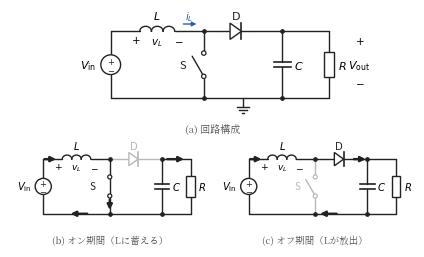

Write the Python code that produced this figure. (Note: this script raises an exception after producing the figure.)
#!/usr/bin/env python3
# fig5.5（第5章）: 昇圧コンバータの回路構成と，オン期間・オフ期間の等価回路。
# 灰色は電流が流れない（切り離された）部分，太い矢印は電流の経路を表す。
import os
import numpy as np
import matplotlib
matplotlib.use("Agg")
import matplotlib.pyplot as plt
from matplotlib.patches import Rectangle, Circle, Polygon
from matplotlib import font_manager as fm

JP = fm.FontProperties(fname="/usr/share/fonts/opentype/noto/NotoSerifCJK-Regular.ttc")
plt.rcParams["axes.unicode_minus"] = False

BK = "#222222"
GY = "#b8b8b8"
BLUE = "#2a5db0"
RED = "#c0392b"


PITCH = 0.40                    # コイル1巻きぶんの長さ
TURNS = 3                       # 巻き数（2026-09-08 著者指示「コイルですが3巻にして」）
COILLEN = TURNS * PITCH         # コイルの長さ。区間の中央にこの長さぶんだけ描き，
                                # 残りは素の配線でつなぐ。こうすると，置き場所の
                                # 長さが違っても，巻き数も1巻きの大きさも変わらない。

def wire(ax, pts, c=BK):
    xs = [p[0] for p in pts]
    ys = [p[1] for p in pts]
    ax.plot(xs, ys, color=c, lw=1.0, solid_capstyle="round", zorder=1)


def dot(ax, x, y, c=BK):
    ax.plot([x], [y], "o", ms=2.4, color=c, zorder=3)


def source(ax, x, ybot, ytop, c=BK):
    r = 0.34
    yc = 0.5 * (ybot + ytop)
    wire(ax, [(x, ybot), (x, yc - r)], c)
    wire(ax, [(x, yc + r), (x, ytop)], c)
    ax.add_patch(Circle((x, yc), r, fc="white", ec=c, lw=1.0, zorder=2))
    ax.text(x, yc + 0.14, "$+$", ha="center", va="center", fontsize=6, color=c)
    ax.text(x, yc - 0.15, "$-$", ha="center", va="center", fontsize=6, color=c)


def sw_v(ax, x, y1, y2, c=BK, fs=8, state="open", r=0.075):
    # 開閉の分かるスイッチ記号（縦置き）：端子2つ（小さい丸）と，下端子を支点にした可動接片。
    # state="open" は接片が左へ持ち上がった状態，"closed" は接片が上端子に接した状態。
    yc = 0.5 * (y1 + y2)
    g = 0.40
    ya, yb = yc - g, yc + g
    wire(ax, [(x, y1), (x, ya - r)], c)
    wire(ax, [(x, yb + r), (x, y2)], c)
    ax.add_patch(Circle((x, ya), r, fc="white", ec=c, lw=0.9, zorder=3))
    ax.add_patch(Circle((x, yb), r, fc="white", ec=c, lw=0.9, zorder=3))
    if state == "closed":
        ax.plot([x, x], [ya + r, yb - r], color=c, lw=1.0, zorder=2)
    else:
        th = np.deg2rad(30)
        ln = 2 * g
        ax.plot([x - r * np.sin(th), x - ln * np.sin(th)],
                [ya + r * np.cos(th), ya + ln * np.cos(th)],
                color=c, lw=1.0, solid_capstyle="round", zorder=2)
    ax.text(x - 0.62, yc, "S", ha="right", va="center", fontsize=fs, color=c)


def ind_h(ax, x1, x2, y, c=BK):
    xc = 0.5 * (x1 + x2)
    xa, xb = xc - COILLEN / 2, xc + COILLEN / 2
    if xa > x1:
        wire(ax, [(x1, y), (xa, y)], c)
    if x2 > xb:
        wire(ax, [(xb, y), (x2, y)], c)
    dx = COILLEN / TURNS
    r = dx / 2
    t = np.linspace(0, np.pi, 30)
    for k in range(TURNS):
        xk = xa + dx * (k + 0.5)
        ax.plot(xk - r * np.cos(t), y + 0.85 * r * np.sin(t),
                color=c, lw=1.0, zorder=2)



def gnd(ax, x, y, c=BK):
    # 基準電位（グランド）。2026-09-08 著者指示「回路図にグランド入れて」。
    wire(ax, [(x, y), (x, y - 0.30)], c)
    for i, wd in enumerate([0.44, 0.26, 0.10]):
        yy = y - 0.30 - i * 0.11
        ax.plot([x - wd / 2, x + wd / 2], [yy, yy], color=c, lw=1.0, zorder=2)


def cap_v(ax, x, y1, y2, c=BK):
    yc = 0.5 * (y1 + y2)
    g, w = 0.09, 0.30
    wire(ax, [(x, y1), (x, yc + g)], c)
    wire(ax, [(x, yc - g), (x, y2)], c)
    ax.plot([x - w, x + w], [yc + g, yc + g], color=c, lw=1.2, zorder=2)
    ax.plot([x - w, x + w], [yc - g, yc - g], color=c, lw=1.2, zorder=2)


def res_v(ax, x, y1, y2, c=BK):
    yc = 0.5 * (y1 + y2)
    w, h = 0.36, 0.85
    wire(ax, [(x, y1), (x, yc + h / 2)], c)
    wire(ax, [(x, yc - h / 2), (x, y2)], c)
    ax.add_patch(Rectangle((x - w / 2, yc - h / 2), w, h,
                           fc="white", ec=c, lw=1.0, zorder=2))


def dio_h(ax, x1, x2, y, c=BK):
    # 左から右へ導通（アノードが左）
    xc = 0.5 * (x1 + x2)
    s = 0.28
    a = 0.7 * s
    wire(ax, [(x1, y), (xc - a, y)], c)
    wire(ax, [(xc + a, y), (x2, y)], c)
    ax.add_patch(Polygon([(xc - a, y - s), (xc - a, y + s), (xc + a, y)],
                         closed=True, fc="white", ec=c, lw=1.0, zorder=2))
    ax.plot([xc + a, xc + a], [y - s, y + s], color=c, lw=1.2, zorder=2)


_ARROWS = []


def iarr(ax, x, y, dx, dy, c=None):
    # 矢印はここでは描かず，軸の縮尺が決まってから draw_arrows() でまとめて描く。
    # (a) と (b)(c) では縮尺が違うので，データ座標で長さを指定すると小さい図では
    # 矢じりだけになって線が潰れて見えてしまうため（著者指摘 2026-09-08）。
    _ARROWS.append((ax, x, y, dx, dy, c))


def draw_arrows():
    # 紙面上の長さを一定にして，どの図でも同じ形の矢印にする。
    # c=None のとき「電流の経路」を示す太い矢印，色を指定したときは細い矢印（i_L など）。
    for ax, x, y, dx, dy, c in _ARROWS:
        n = (dx * dx + dy * dy) ** 0.5
        ux, uy = dx / n, dy / n
        # 全長は 12 pt（細い矢印は 10 pt）を上限に，指定された区間に収まる長さにする。
        # 下限 7.5 pt は，矢じりだけになって線が潰れて見えないための最小の長さ。
        span = n * abs(ax.transData.transform((1, 0))[0]
                       - ax.transData.transform((0, 0))[0]) * 72.0 / ax.figure.dpi
        arrlen = min(12.0 if c is None else 10.0, max(7.5, span))
        lw = 1.7 if c is None else 1.0
        ms = 7.5 if c is None else 6.5           # 矢じりの大きさ
        col = BK if c is None else c
        # 指定された区間の中央に，一定の長さで置く
        px = ax.transData.transform((x + 0.5 * dx, y + 0.5 * dy))
        half = 0.5 * arrlen * ax.figure.dpi / 72.0
        head = ax.transData.inverted().transform(
            (px[0] + ux * half, px[1] + uy * half))
        ax.annotate("", xy=(head[0], head[1]), xycoords="data",
                    xytext=(-ux * arrlen, -uy * arrlen),
                    textcoords="offset points",
                    arrowprops=dict(arrowstyle="-|>", lw=lw, color=col,
                                    mutation_scale=ms,
                                    shrinkA=0, shrinkB=0), zorder=4)
    _ARROWS.clear()


def draw_boost(ax, mode, small=False):
    yT, yB = 2.9, 0.6
    if small:
        # (b)(c) の等価回路：素子間の配線を詰めて回路全体の幅を縮め，同じ紙幅に
        # 描いたとき素子記号が (a) に近い大きさになるようにする
        # （2026-09-08 著者指摘「(b)と(c)の回路大きくして」）
        xV, xL0, xL1, xA, xD0, xD1, xB, xR = 0.6, 1.2, 2.8, 3.4, 3.8, 5.0, 5.6, 6.8
        xlim = (-0.8, 7.6)
    else:
        xV, xL0, xL1, xA, xD0, xD1, xB, xR = 0.7, 1.5, 3.1, 3.9, 4.4, 5.6, 6.6, 8.2
        xlim = (-1.3, 9.7)
    fs = 7.2 if small else 8
    fsd = 6.6 if small else 7.4
    sw_c = GY if mode == "off" else BK
    dio_c = GY if mode == "on" else BK
    # 上側
    wire(ax, [(xV, yT), (xL0, yT)])
    ind_h(ax, xL0, xL1, yT)
    wire(ax, [(xL1, yT), (xA, yT)])
    dot(ax, xA, yT)
    wire(ax, [(xA, yT), (xD0, yT)], dio_c)
    dio_h(ax, xD0, xD1, yT, c=dio_c)
    wire(ax, [(xD1, yT), (xB, yT)], dio_c if mode == "on" else BK)
    wire(ax, [(xB, yT), (xR, yT)])
    dot(ax, xB, yT)
    # 下側
    wire(ax, [(xV, yB), (xR, yB)])
    dot(ax, xA, yB)
    dot(ax, xB, yB)
    if not small:
        gnd(ax, 0.5 * (xA + xB), yB)
    # 素子
    source(ax, xV, yB, yT)
    ax.text(xV - 0.5, 0.5 * (yB + yT), r"$V_{\mathrm{in}}$",
            ha="right", va="center", fontsize=fs)
    sw_v(ax, xA, yB, yT, c=sw_c, fs=fs,
         state="closed" if mode == "on" else "open", r=0.085 if small else 0.075)
    dio_c_lab = dio_c
    ax.text(0.5 * (xD0 + xD1), yT + 0.42, r"$\mathrm{D}$",
            ha="center", fontsize=fs, color=dio_c_lab)
    cap_v(ax, xB, yT, yB)
    ax.text(xB + 0.4, 0.5 * (yB + yT), "$C$", ha="left", va="center", fontsize=fs)
    res_v(ax, xR, yT, yB)
    ax.text(xR + 0.32, 0.5 * (yB + yT), "$R$", ha="left", va="center", fontsize=fs)
    # ラベル
    ax.text(0.5 * (xL0 + xL1), yT + 0.42, "$L$", ha="center", fontsize=fs)
    ax.text(xL0 + 0.05, yT - 0.42, "$+$", ha="center", fontsize=fsd)
    ax.text(0.5 * (xL0 + xL1), yT - 0.46, "$v_L$", ha="center", fontsize=fsd)
    ax.text(xL1 - 0.05, yT - 0.42, "$-$", ha="center", fontsize=fsd)
    if not small:
        iarr(ax, 3.2, yT + 0.25, 0.45, 0, c=BLUE)
        ax.text(3.4, yT + 0.42, "$i_L$", ha="center", fontsize=fsd, color=BLUE)
        ax.text(xR + 1.05, yT - 0.45, "$+$", ha="center", fontsize=fsd)
        ax.text(xR + 1.05, 0.5 * (yB + yT), r"$V_{\mathrm{out}}$",
                ha="center", va="center", fontsize=fs)
        ax.text(xR + 1.05, yB + 0.45, "$-$", ha="center", fontsize=fsd)
    # 電流経路の矢印
    # 矢印は配線の上に置き，素子や節点の丸と重ならない範囲を指定する
    if mode == "on":
        iarr(ax, xV + 0.06, yT, 0.48, 0)
        iarr(ax, xA, 1.20, 0, -0.44)         # S を下向きに流れる
        iarr(ax, 0.5 * (xV + xA) + 0.45, yB, -0.7, 0)
        iarr(ax, xB + 0.2, yT, 0.75, 0)  # CからRへ
    elif mode == "off":
        iarr(ax, xV + 0.06, yT, 0.48, 0)
        iarr(ax, xD1 + 0.03, yT, 0.5, 0)
        iarr(ax, 0.5 * (xA + xB) - 0.2, yB, -0.7, 0)
    ax.set_xlim(*xlim)
    ax.set_ylim(-0.8, 3.65)
    ax.set_aspect("equal")
    ax.axis("off")


fig = plt.figure(figsize=(4.05, 2.4))   # bbox tight の余白 0.1 in ×2 を足して幅 4.25 in（見本原稿の本文幅 4.35 in に収める）
# (a) は従来の大きさのまま。(b)(c) は横に2つ並べたまま図の幅いっぱいに広げ，
# 回路の配線を詰めて描くことで素子記号を (a) の8割程度の大きさにする。
gs = fig.add_gridspec(2, 2, height_ratios=[1.31, 1.12], left=0, right=1,
                      top=1, bottom=0, hspace=0.0, wspace=0.03)

ax = fig.add_subplot(gs[0, :])
draw_boost(ax, "full")
ax.text(4.2, -0.55, "(a) 回路構成", ha="center", fontsize=7.2,
        fontproperties=JP, color="#555")

ax = fig.add_subplot(gs[1, 0])
draw_boost(ax, "on", small=True)
ax.text(3.4, -0.62, "(b) オン期間（Lに蓄える）", ha="center", fontsize=6.8,
        fontproperties=JP, color="#555")

ax = fig.add_subplot(gs[1, 1])
draw_boost(ax, "off", small=True)
ax.text(3.4, -0.62, "(c) オフ期間（Lが放出）", ha="center", fontsize=6.8,
        fontproperties=JP, color="#555")

EPS = os.path.expanduser("~/text_power_electronics/book/figures/fig5.5.eps")
fig.canvas.draw()   # aspect="equal" の縮尺を確定させてから矢印を描く
draw_arrows()
fig.savefig(EPS, format="eps", bbox_inches="tight")
print("wrote", EPS)
